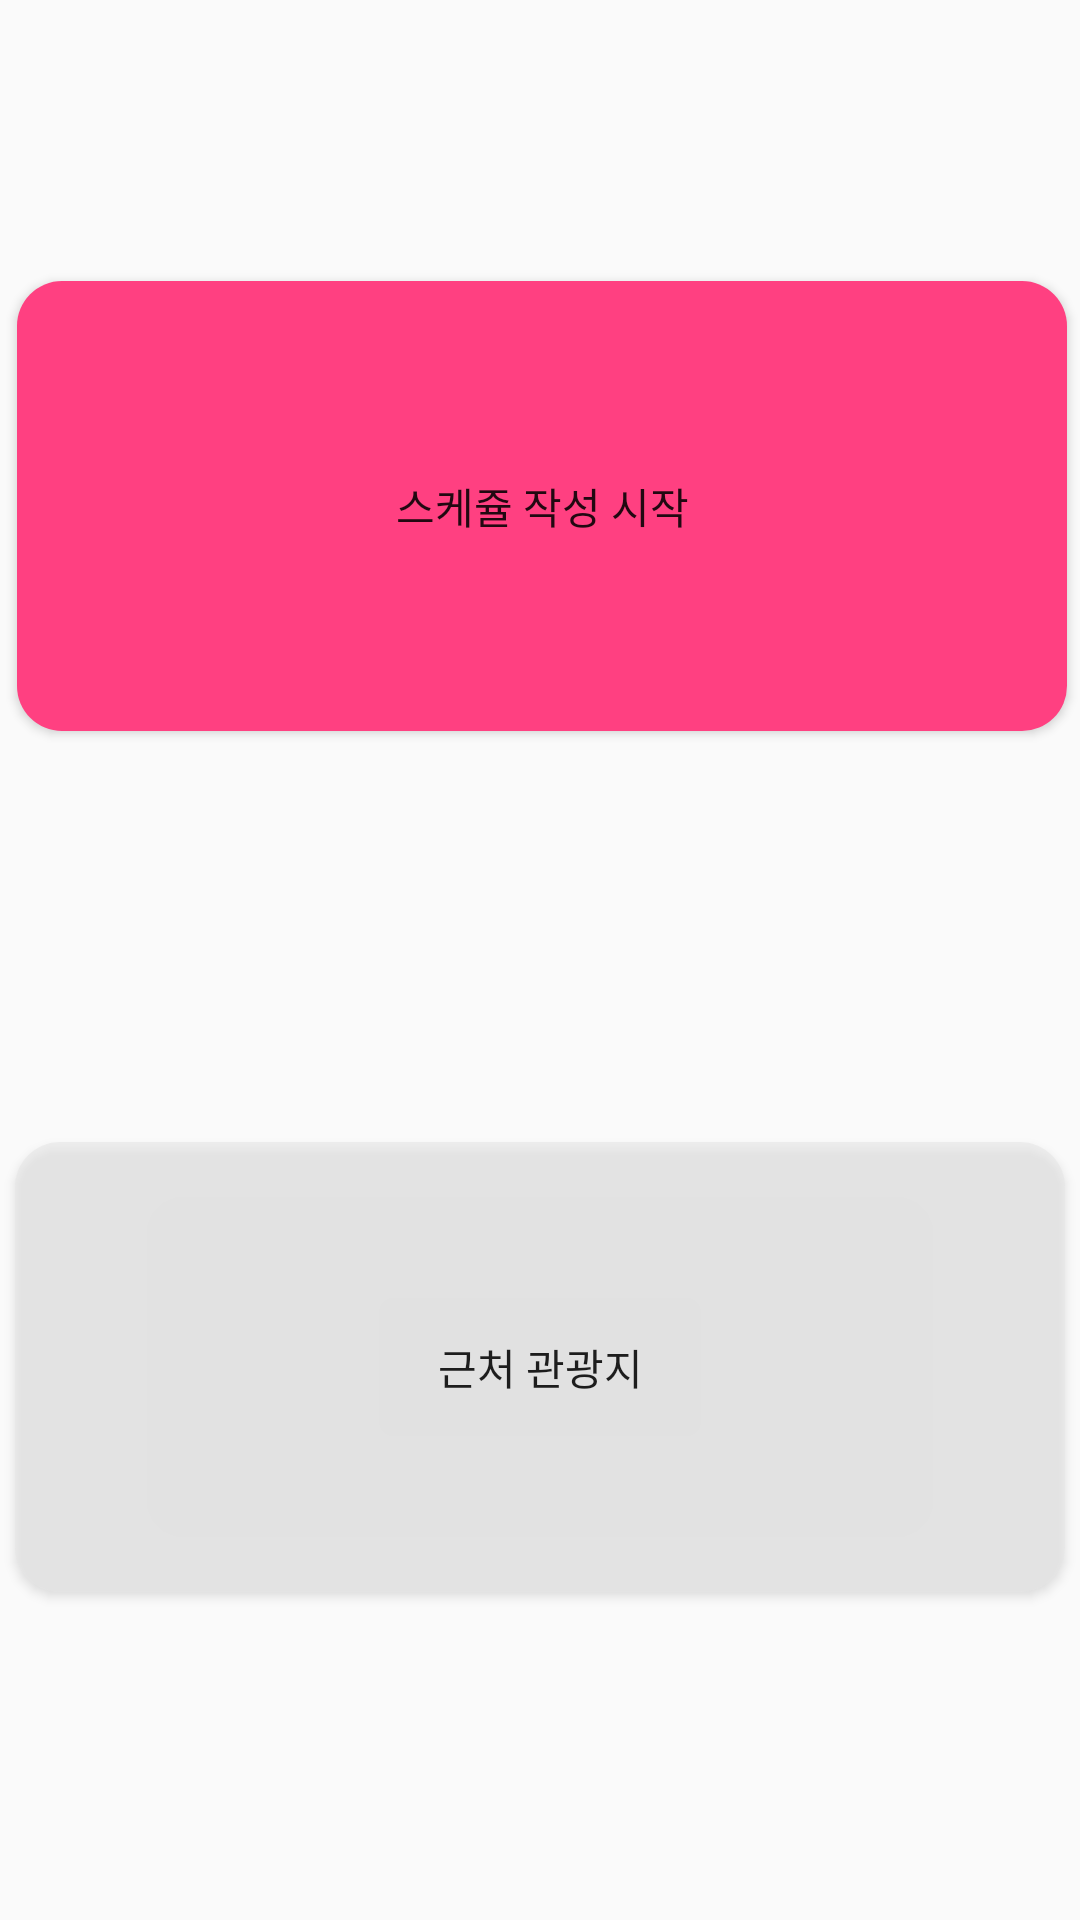

Reconstruct the res/layout file that produces this screen, plus the resources it refers to.
<!-- AndroidManifest.xml: application theme AppTheme.NoActionBar -->
<!-- res/layout/content_main.xml -->
<?xml version="1.0" encoding="utf-8"?>
<android.support.constraint.ConstraintLayout xmlns:android="http://schemas.android.com/apk/res/android"
    xmlns:app="http://schemas.android.com/apk/res-auto"
    xmlns:tools="http://schemas.android.com/tools"
    android:layout_width="match_parent"
    android:layout_height="match_parent"
    app:layout_behavior="@string/appbar_scrolling_view_behavior"
    tools:context="edu.android.osakazzang.MainActivity"
    tools:showIn="@layout/app_bar_main">

    <Button
        android:id="@+id/btn_start_tour"
        android:layout_width="350dp"
        android:layout_height="150dp"
        android:text="스케쥴 작성 시작"
        android:background="@drawable/btn_start_tour"
        android:drawableLeft="@drawable/carrier"
        app:layout_constraintTop_toTopOf="parent"
        android:layout_marginTop="50dp"
        android:layout_marginBottom="1dp"
        android:layout_marginRight="8dp"
        app:layout_constraintRight_toRightOf="parent"
        android:layout_marginLeft="8dp"
        app:layout_constraintLeft_toLeftOf="parent"
        app:layout_constraintVertical_bias="0.366"
        app:layout_constraintHorizontal_bias="0.444"
        app:layout_constraintBottom_toTopOf="@+id/guideline" />

    <android.support.constraint.Guideline
        android:layout_width="wrap_content"
        android:layout_height="wrap_content"
        android:id="@+id/guideline"
        app:layout_constraintGuide_percent="0.5"
        android:orientation="horizontal" />

    <Button
        android:id="@+id/btn_near_sights"
        android:layout_width="350dp"
        android:layout_height="150dp"
        android:text="근처 관광지"
        android:background="@drawable/btn_near_sights"
        android:drawableLeft="@drawable/caracter"
        app:layout_constraintTop_toTopOf="@+id/guideline"
        android:layout_marginTop="1dp"
        app:layout_constraintBottom_toBottomOf="parent"
        android:layout_marginBottom="50dp"
        android:layout_marginRight="8dp"
        app:layout_constraintRight_toRightOf="parent"
        android:layout_marginLeft="8dp"
        app:layout_constraintLeft_toLeftOf="parent" />


</android.support.constraint.ConstraintLayout>
<!-- res/layout/app_bar_main.xml (included above) -->
<?xml version="1.0" encoding="utf-8"?>
<android.support.design.widget.CoordinatorLayout xmlns:android="http://schemas.android.com/apk/res/android"
    xmlns:app="http://schemas.android.com/apk/res-auto"
    xmlns:tools="http://schemas.android.com/tools"
    android:layout_width="match_parent"
    android:layout_height="match_parent"
    tools:context="edu.android.osakazzang.MainActivity">

    <android.support.design.widget.AppBarLayout
        android:layout_width="match_parent"
        android:layout_height="wrap_content"
        android:theme="@style/AppTheme.AppBarOverlay">

        <android.support.v7.widget.Toolbar
            android:id="@+id/toolbar"
            android:layout_width="match_parent"
            android:layout_height="?attr/actionBarSize"
            android:background="?attr/colorPrimary"
            app:popupTheme="@style/AppTheme.PopupOverlay" />



    </android.support.design.widget.AppBarLayout>

    <include layout="@layout/content_main" />

</android.support.design.widget.CoordinatorLayout>
<!-- resources referenced by this layout -->
<resources>
  <!-- drawable btn_near_sights (drawable) -->
  <?xml version="1.0" encoding="utf-8"?>
  <shape xmlns:android="http://schemas.android.com/apk/res/android">
  <solid android:color="#99e7e7e7"/>
      <corners android:radius="15dip"/>
  </shape>
  <!-- drawable btn_start_tour (drawable) -->
  <?xml version="1.0" encoding="utf-8"?>
  <shape xmlns:android="http://schemas.android.com/apk/res/android">
      <solid android:color="@color/colorAccent"/>
      <corners android:radius="15dip"/>
  
  </shape>
  <style name="AppTheme.AppBarOverlay" parent="ThemeOverlay.AppCompat.Dark.ActionBar" />
  <style name="AppTheme.PopupOverlay" parent="ThemeOverlay.AppCompat.Light" />
  <style name="AppTheme.NoActionBar">
          <item name="windowActionBar">false</item>
          <item name="windowNoTitle">true</item>
      </style>
  <color name="colorAccent">#FF4081</color>
</resources>
